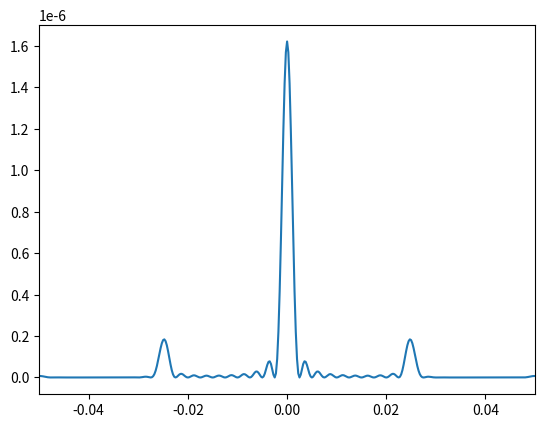

This chart was generated by the following Python code:
'''
date: 07/04/22
exercise: 7.08

desc: visualize diffraction grating intensity by approximating the associated integral 
using fourier transforms, and compare results to ex. 5.19
'''

from cmath import exp 
from math import sin,pi,sqrt
import numpy as np
from numpy.fft import rfft
import matplotlib.pyplot as plt

a = pi/20e-6
q = lambda u: pow(sin(a*u),2)
w = 200e-6
W = 10*w
wv = 500e-9
f = 1
N = 1000
d = .1

u = lambda n: w*(n/N-1/2)
y = [sqrt(q(u(n))) for n in range(N)] + [0 for i in range(9*N)] # 10*N to compensate for using W
c = rfft(y)

x = [wv*f/W*k for k in range(N)]
I = [pow(W,2)/pow(N,2)*abs(c[k])**2 for k in range(N)]

x_final = list(-1*np.array(x[::-1])) + x[:]
I_final = I[::-1] + I
#print(x_final)
plt.plot(x_final,I_final)
plt.xlim(-.05,.05)
plt.show()
